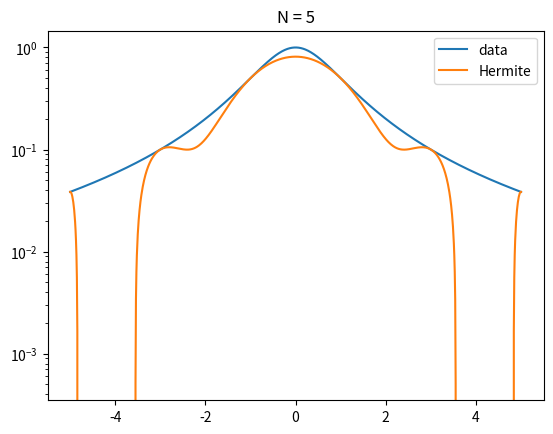
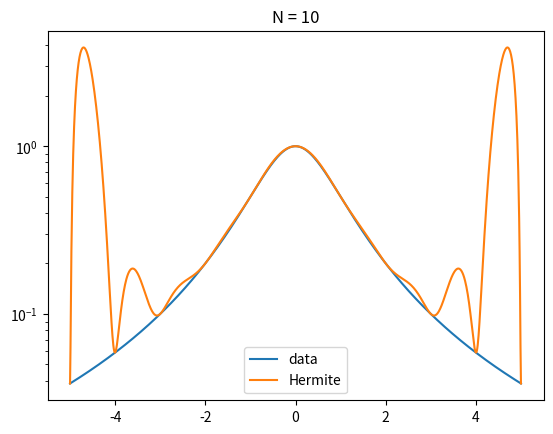
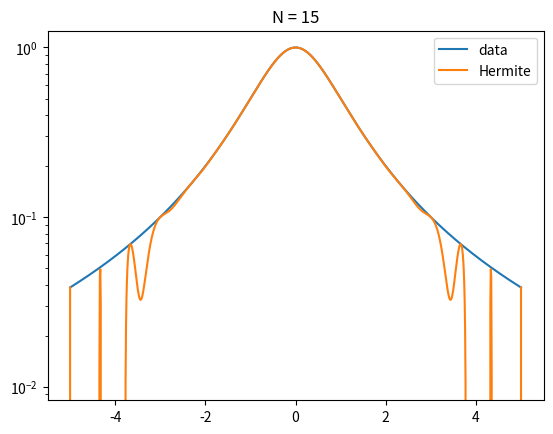
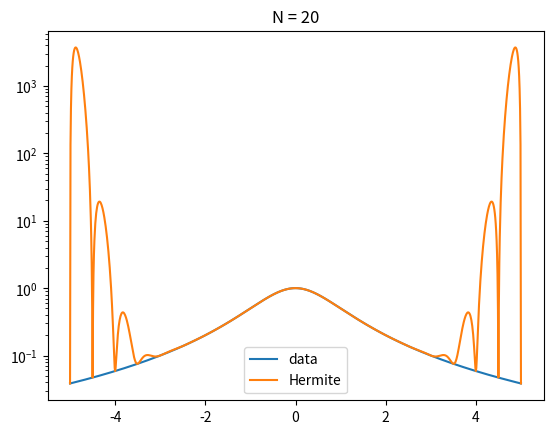

The matplotlib source for these figures, in order:
import matplotlib.pyplot as plt
import numpy as np
import numpy.linalg as la
import math

def driver():
    f = lambda x: 1./(1.+x**2)
    fp = lambda x: -2*x/(1.+x**2)**2

    for N in [5, 10, 15, 20]:
        ''' interval'''
        a = -5
        b = 5
   
        ''' create equispaced interpolation nodes'''
        xint = np.linspace(a,b,N+1)
    
        ''' create interpolation data'''
        yint = np.zeros(N+1)
        ypint = np.zeros(N+1)
        for jj in range(N+1):
            yint[jj] = f(xint[jj])
            ypint[jj] = fp(xint[jj])
    
        ''' create points for evaluating the Lagrange interpolating polynomial'''
        Neval = 1000
        xeval = np.linspace(a,b,Neval+1)
        yevalL = np.zeros(Neval+1)
        yevalH = np.zeros(Neval+1)
        for kk in range(Neval+1):
            yevalH[kk] = eval_hermite(xeval[kk],xint,yint,ypint,N)

        ''' create vector with exact values'''
        fex = np.zeros(Neval+1)
        for kk in range(Neval+1):
            fex[kk] = f(xeval[kk])
    
    
        plt.figure()
        plt.plot(xeval,fex,label = 'data')
        plt.plot(xeval,yevalH,label='Hermite')
        plt.title(f'N = {N}')
        plt.legend()
        plt.semilogy()
        plt.show()
         
    # errL = abs(yevalL-fex)
    # errH = abs(yevalH-fex)
    # plt.figure()
    # plt.semilogy(xeval,errL,'bs--',label='Lagrange')
    # plt.semilogy(xeval,errH,'c.--',label='Hermite')
    # plt.show()            


def eval_hermite(xeval,xint,yint,ypint,N):

    ''' Evaluate all Lagrange polynomials'''

    lj = np.ones(N+1)
    for count in range(N+1):
       for jj in range(N+1):
           if (jj != count):
              lj[count] = lj[count]*(xeval - xint[jj])/(xint[count]-xint[jj])

    ''' Construct the l_j'(x_j)'''
    lpj = np.zeros(N+1)
#    lpj2 = np.ones(N+1)
    for count in range(N+1):
       for jj in range(N+1):
           if (jj != count):
#              lpj2[count] = lpj2[count]*(xint[count] - xint[jj])
              lpj[count] = lpj[count]+ 1./(xint[count] - xint[jj])
              

    yeval = 0.
    
    for jj in range(N+1):
       Qj = (1.-2.*(xeval-xint[jj])*lpj[jj])*lj[jj]**2
       Rj = (xeval-xint[jj])*lj[jj]**2
#       if (jj == 0):
#         print(Qj)
         
#         print(Rj)
#         print(Qj)
#         print(xeval)
 #        return
       yeval = yeval + yint[jj]*Qj+ypint[jj]*Rj
       
    return(yeval)
       
    

       
if __name__ == '__main__':
  # run the drivers only if this is called from the command line
  driver()        
